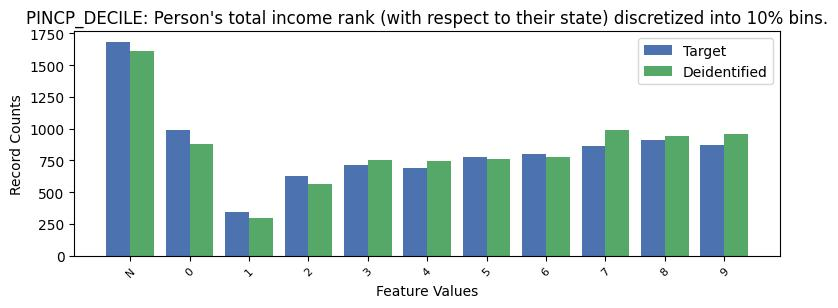

Source data for this figure (header and first rows):
, PINCP_DECILE, count_target, count_deidentified
0, -1, 1682, 1610
1, 0, 990, 881
2, 8, 913, 944
3, 9, 875, 959
4, 7, 863, 989
5, 6, 799, 775
6, 5, 777, 763
7, 3, 713, 752
8, 4, 693, 742
9, 2, 624, 562
10, 1, 347, 299
